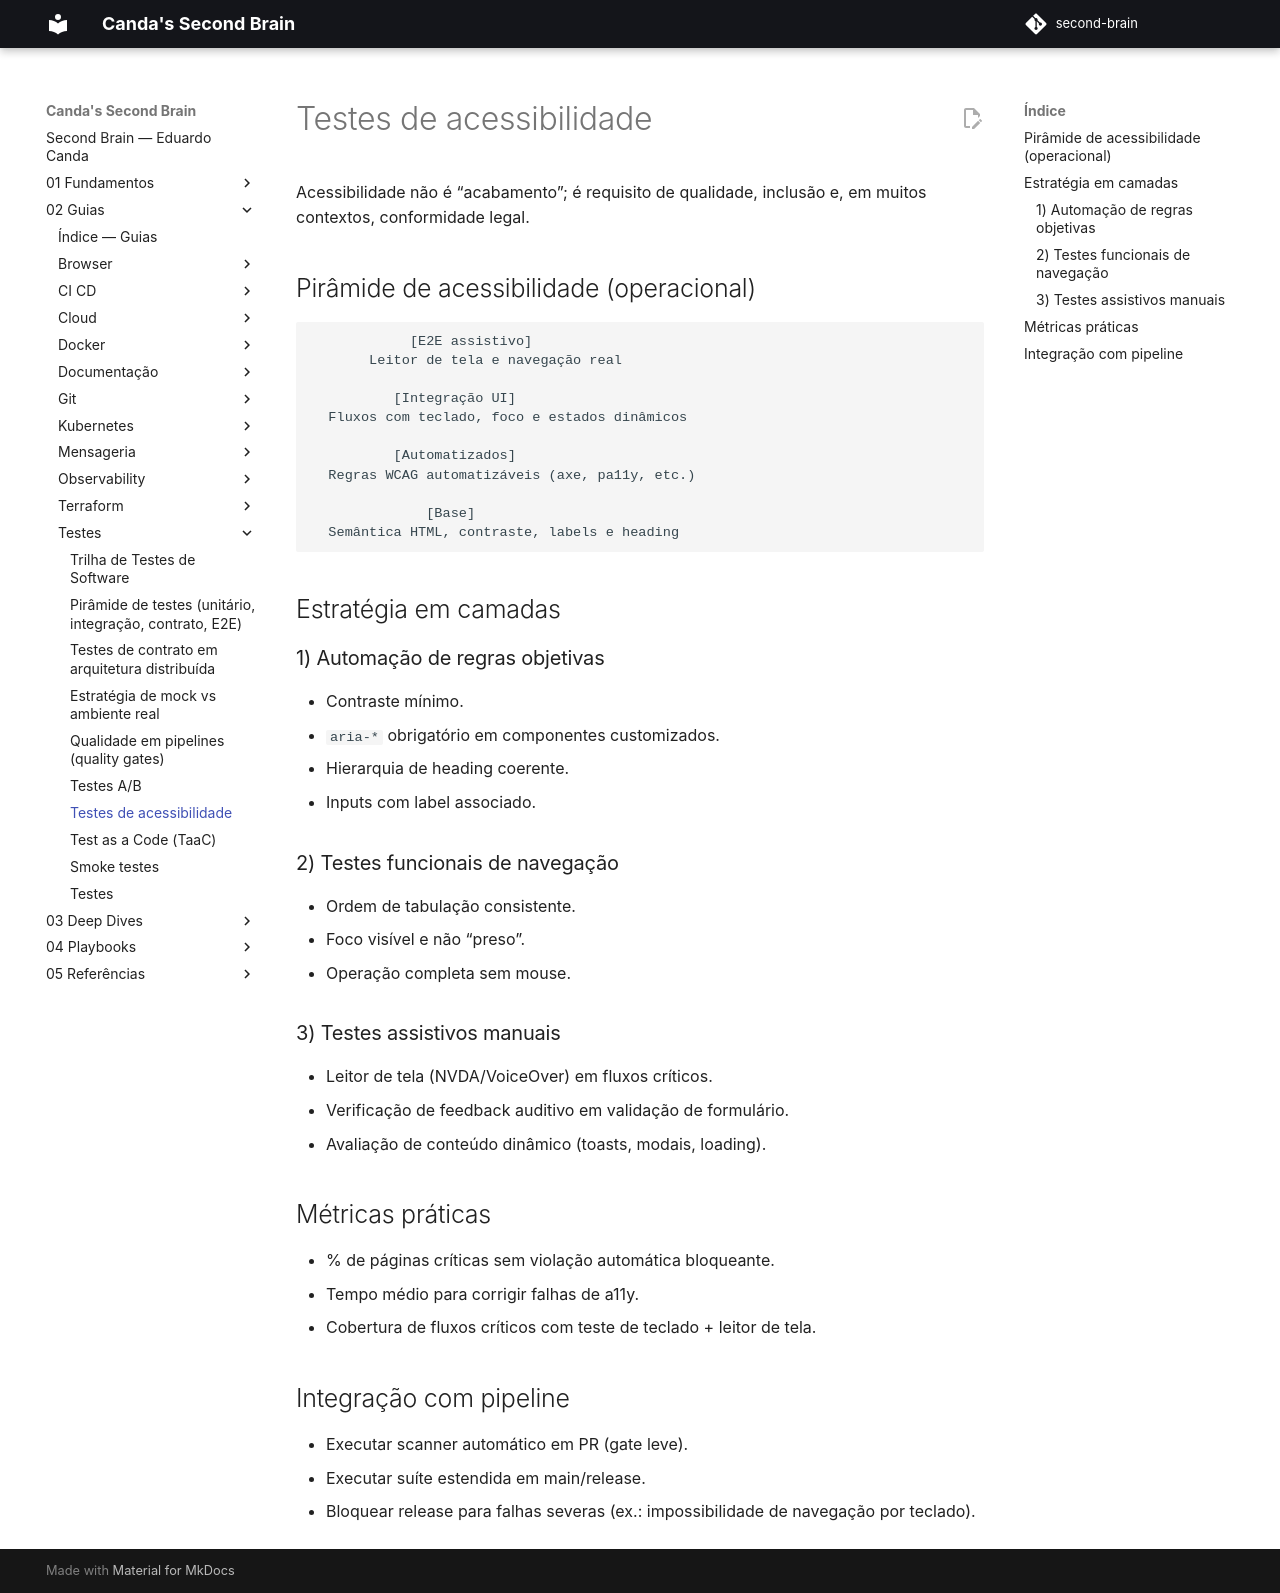

repository: EduardoCanda/second-brain · page: 02 - Guias/Testes/06 - Testes de acessibilidade/index.html · generator: mkdocs

# Testes de acessibilidade

Acessibilidade não é “acabamento”; é requisito de qualidade, inclusão e, em muitos contextos, conformidade legal.

## Pirâmide de acessibilidade (operacional)

```ascii
            [E2E assistivo]
       Leitor de tela e navegação real

          [Integração UI]
  Fluxos com teclado, foco e estados dinâmicos

          [Automatizados]
  Regras WCAG automatizáveis (axe, pa11y, etc.)

              [Base]
  Semântica HTML, contraste, labels e heading
```

## Estratégia em camadas

### 1) Automação de regras objetivas

- Contraste mínimo.
- `aria-*` obrigatório em componentes customizados.
- Hierarquia de heading coerente.
- Inputs com label associado.

### 2) Testes funcionais de navegação

- Ordem de tabulação consistente.
- Foco visível e não “preso”.
- Operação completa sem mouse.

### 3) Testes assistivos manuais

- Leitor de tela (NVDA/VoiceOver) em fluxos críticos.
- Verificação de feedback auditivo em validação de formulário.
- Avaliação de conteúdo dinâmico (toasts, modais, loading).

## Métricas práticas

- % de páginas críticas sem violação automática bloqueante.
- Tempo médio para corrigir falhas de a11y.
- Cobertura de fluxos críticos com teste de teclado + leitor de tela.

## Integração com pipeline

- Executar scanner automático em PR (gate leve).
- Executar suíte estendida em main/release.
- Bloquear release para falhas severas (ex.: impossibilidade de navegação por teclado).
